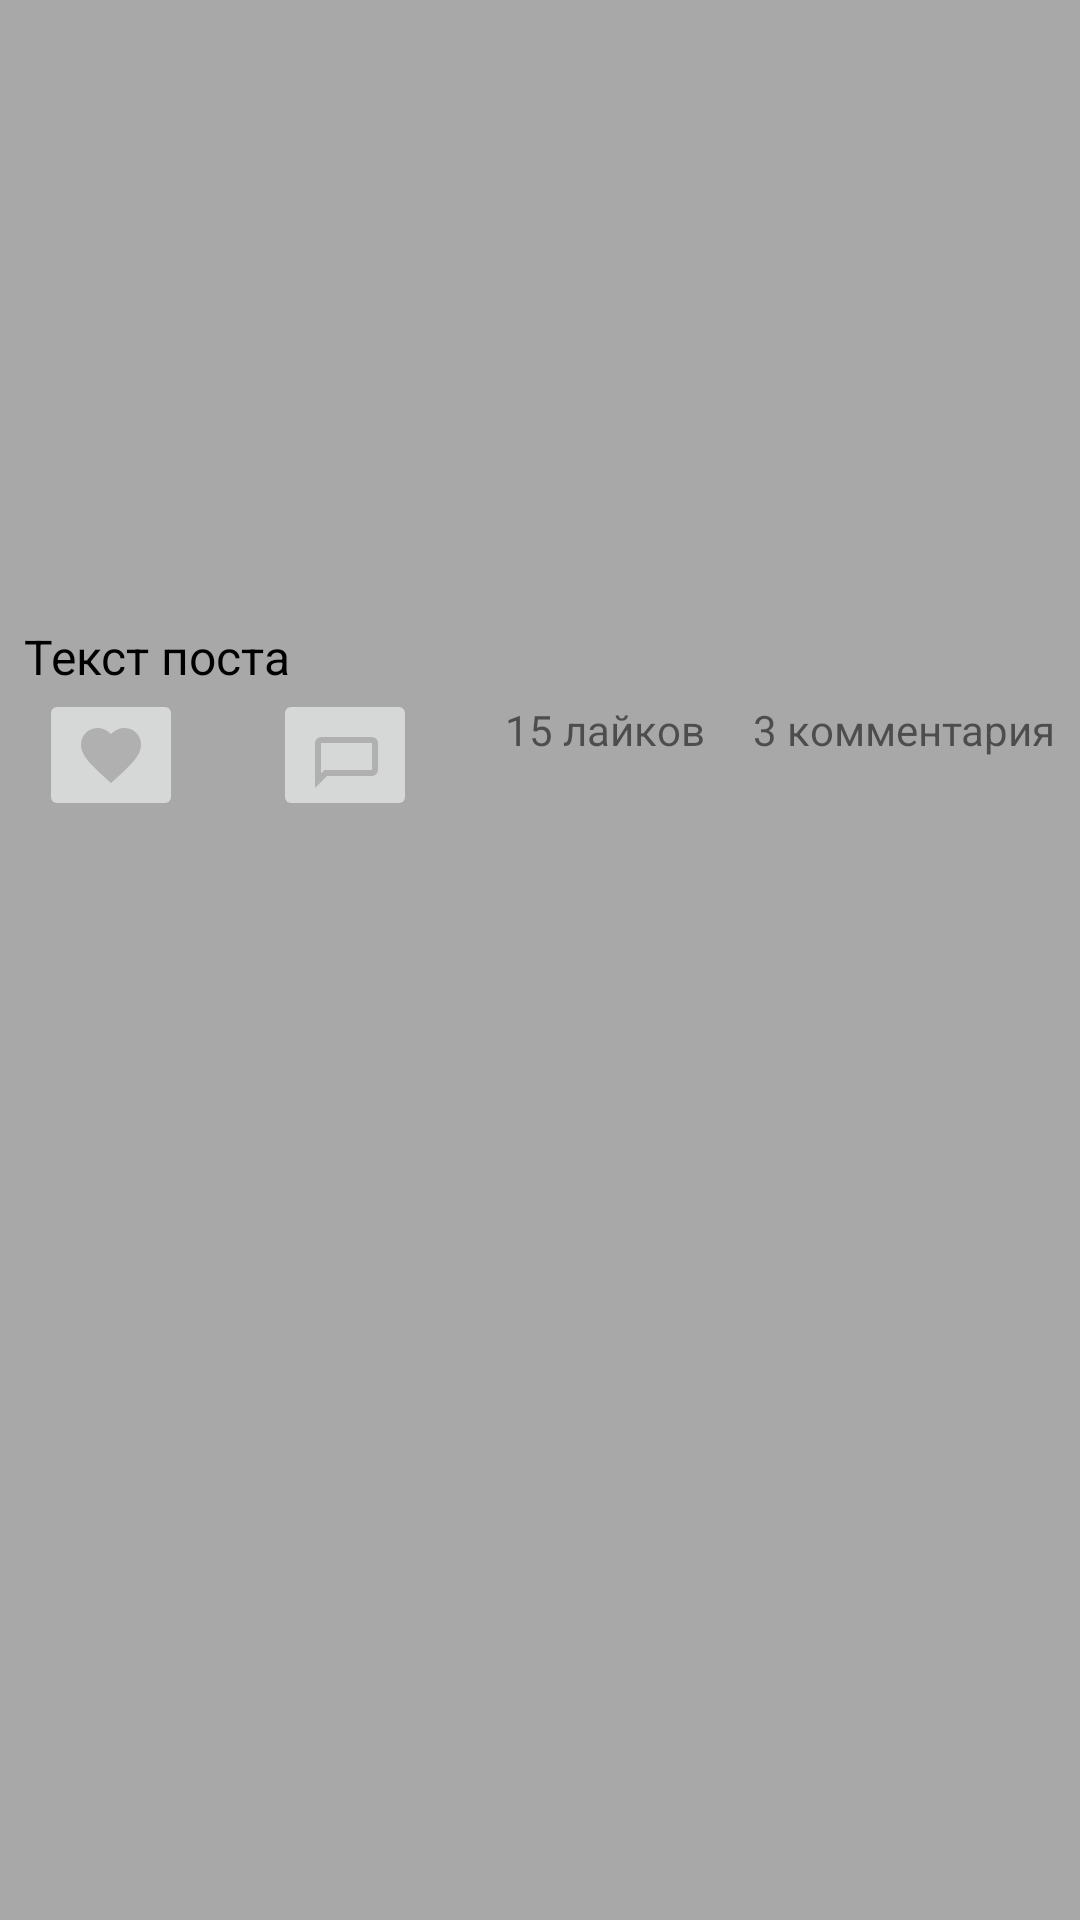

This screen was rendered from an Android layout file. Write that file and the resources it references.
<!-- AndroidManifest.xml: application theme Theme.Newmobileapp -->
<!-- res/layout/post_layout.xml -->
<androidx.constraintlayout.widget.ConstraintLayout xmlns:android="http://schemas.android.com/apk/res/android"
    xmlns:app="http://schemas.android.com/apk/res-auto"
    android:layout_width="match_parent"
    android:layout_height="wrap_content"
    android:orientation="vertical"
    android:padding="8dp"
    android:layout_marginBottom="10dp"
    android:background="#A8A8A8">

    <ImageView
        android:id="@+id/post_image"
        android:layout_width="match_parent"
        android:layout_height="200dp"
        android:scaleType="centerCrop"
        android:src="@drawable/ic_launcher_background"
        app:layout_constraintTop_toTopOf="parent" />

    <TextView
        android:id="@+id/post_text"
        android:layout_width="wrap_content"
        android:layout_height="wrap_content"
        android:text="Текст поста"
        android:textColor="@android:color/black"
        android:textSize="16sp"
        app:layout_constraintStart_toStartOf="parent"
        app:layout_constraintTop_toBottomOf="@id/post_image" />


    <LinearLayout
        android:layout_width="wrap_content"
        android:layout_height="wrap_content"
        android:orientation="horizontal"
        android:paddingTop="4dp"
        app:layout_constraintRight_toRightOf="parent"
        app:layout_constraintTop_toBottomOf="@id/post_text">

        <TextView
            android:id="@+id/like_count"
            android:layout_width="wrap_content"
            android:layout_height="wrap_content"
            android:paddingEnd="16dp"
            android:text="15 лайков"
            android:textSize="14sp" />

        <TextView
            android:id="@+id/comment_count"
            android:layout_width="wrap_content"
            android:layout_height="wrap_content"
            android:text="3 комментария"
            android:textSize="14sp" />
    </LinearLayout>

    <LinearLayout
        android:layout_width="wrap_content"
        android:layout_height="wrap_content"
        app:layout_constraintStart_toStartOf="parent"
        app:layout_constraintTop_toBottomOf="@id/post_text">

        <ImageButton
            android:id="@+id/btn_like"
            android:layout_width="wrap_content"
            android:layout_height="wrap_content"
            android:layout_marginLeft="5dp"
            android:contentDescription="heart"
            android:scaleType="centerInside"
            android:src="@drawable/ic_heart" />

        <ImageButton
            android:id="@+id/btn_comment"
            android:layout_width="wrap_content"
            android:layout_height="wrap_content"
            android:layout_marginLeft="30dp"
            android:contentDescription="comment"
            android:scaleType="centerInside"
            android:src="@drawable/ic_comment" />
    </LinearLayout>

</androidx.constraintlayout.widget.ConstraintLayout>
<!-- resources referenced by this layout -->
<resources>
  <!-- drawable ic_comment (drawable) -->
  <?xml version="1.0" encoding="utf-8"?>
  <vector xmlns:android="http://schemas.android.com/apk/res/android"
      android:width="24dp"
      android:height="24dp"
      android:viewportWidth="24"
      android:viewportHeight="24">
      <path
          android:fillColor="#B0B0B0"
          android:pathData="M21,6A2,2 0 0,1 23,8V17A2,2 0 0,1 21,19H6L2,23V8A2,2 0 0,1 4,6H21M21,8H4V18.17L5.17,17H21V8Z"/>
  </vector>
  <!-- drawable ic_heart (drawable) -->
  <?xml version="1.0" encoding="utf-8"?>
  <vector xmlns:android="http://schemas.android.com/apk/res/android"
      android:width="24dp"
      android:height="24dp"
      android:viewportWidth="24"
      android:viewportHeight="24">
      <path
          android:fillColor="#B0B0B0"
          android:pathData="M12,21.35L10.55,20.03C5.4,15.36 2,12.28 2,8.5C2,5.42 4.42,3 7.5,3C9.24,3 10.91,3.81 12,5.08C13.09,3.81 14.76,3 16.5,3C19.58,3 22,5.42 22,8.5C22,12.28 18.6,15.36 13.45,20.04L12,21.35Z" />
  </vector>
  <style name="Theme.Newmobileapp" parent="android:Theme.Material.Light.NoActionBar" />
</resources>
